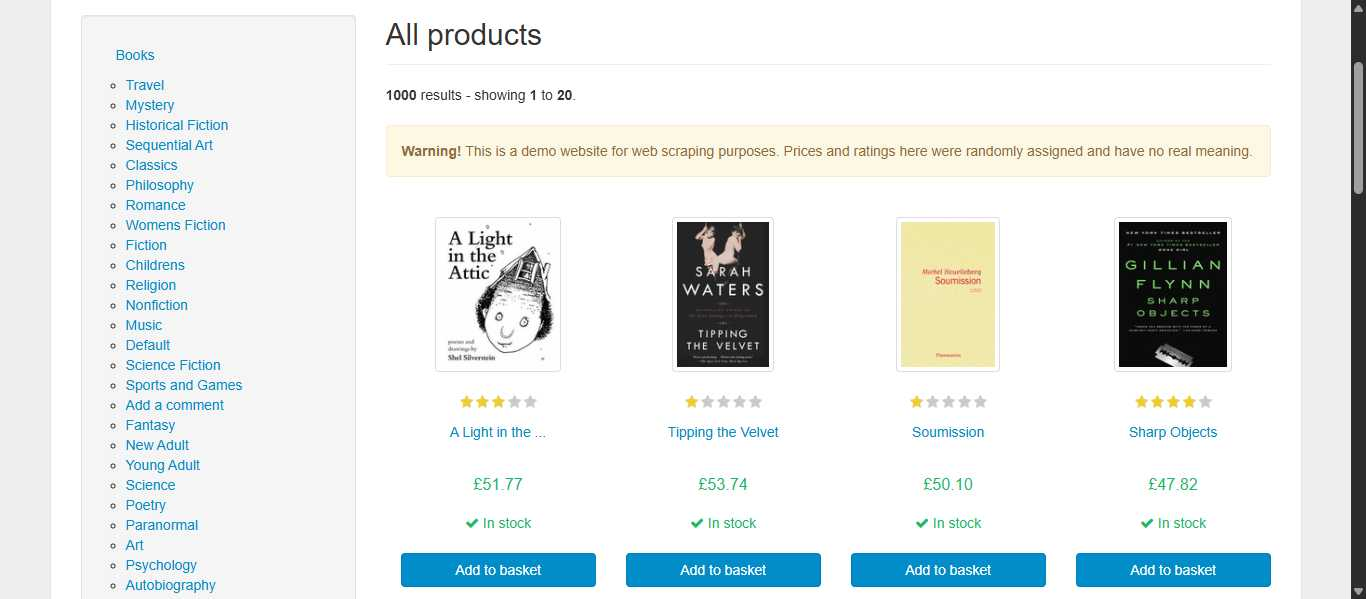
Workflow: Main

Step 1: Chrome All products  Books to Scrape - Sandbo in window 'All products | Books to Scrape - Sandbox' (chrome.exe)

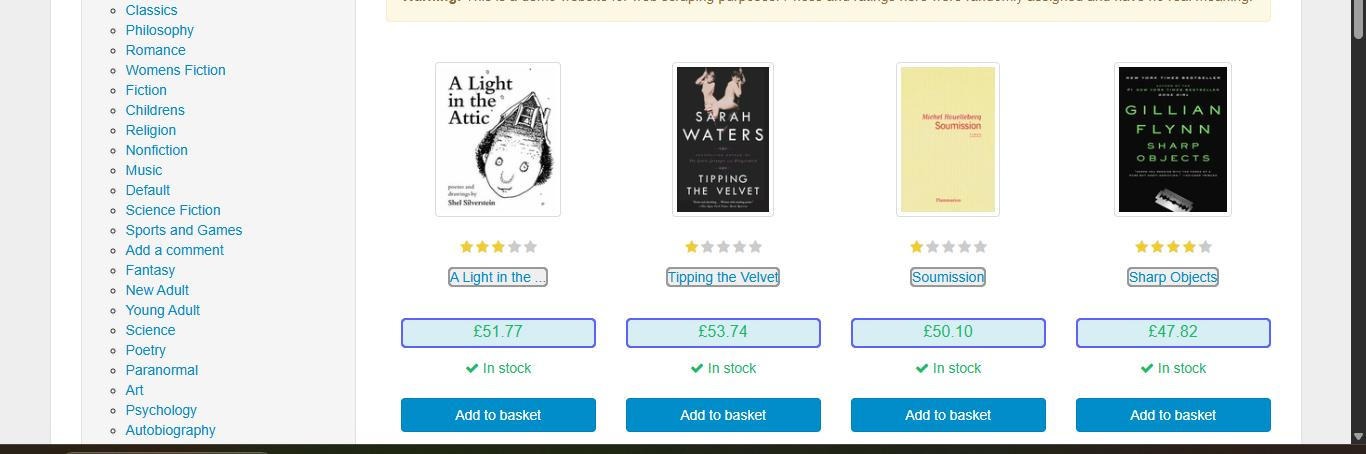
Step 2: get-text from the ol in window 'All products | Books to Scrape - Sandbox' (chrome.exe)

Step 3: Book To Scrape in window 'All products | Books to Scrape - Sandbox' (chrome.exe) (no picture)

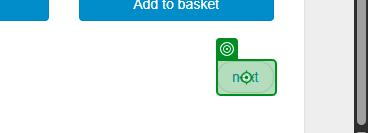
Step 4: click on the link 'next' in window 'All products | Books to Scrape - Sandbox' (chrome.exe)

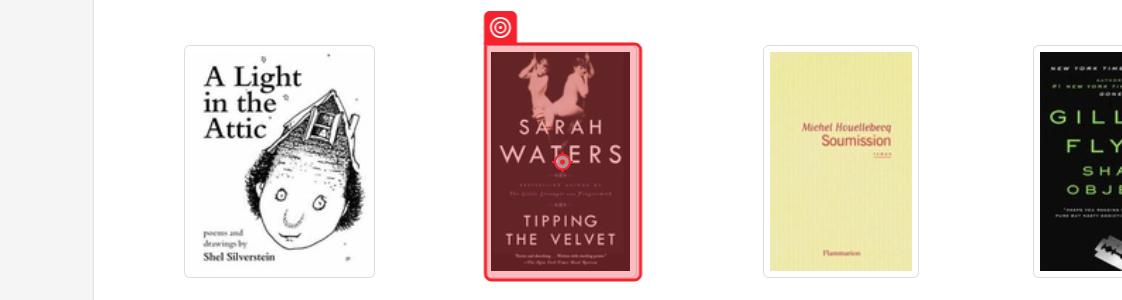
Step 5: click on the image in window 'All products | Books to Scrape - Sandbox' (chrome.exe)

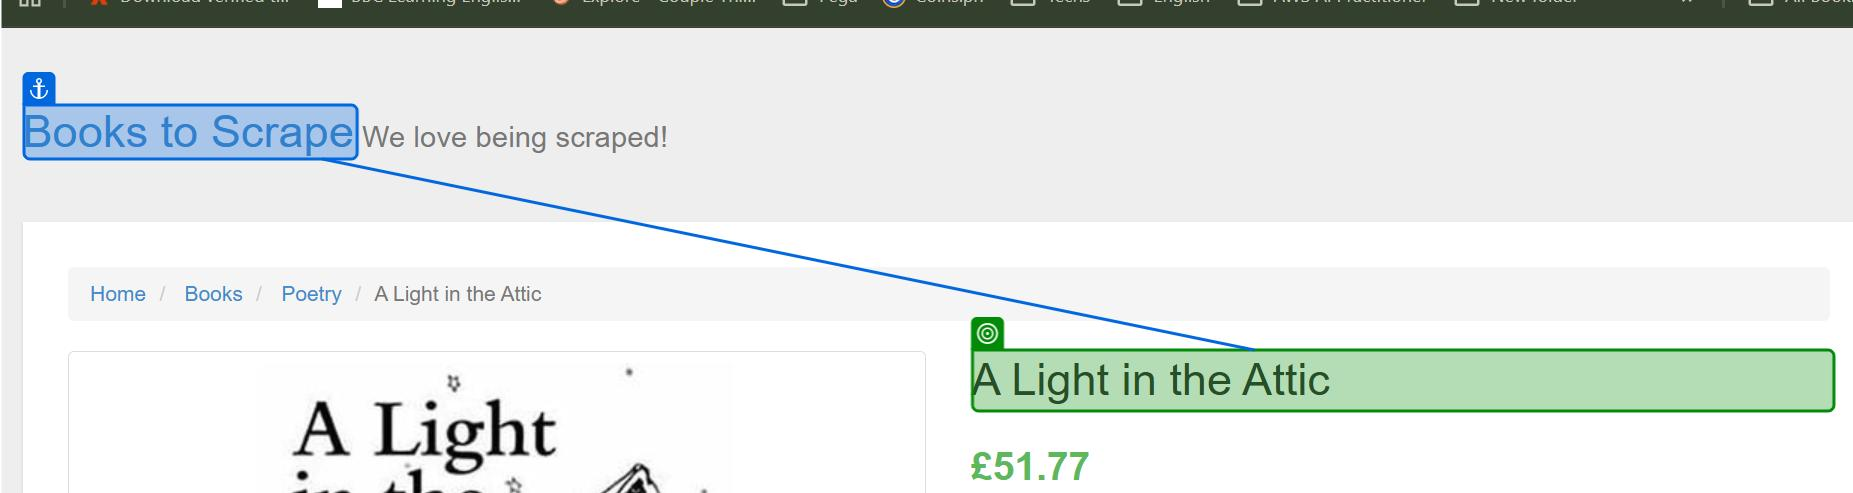
Step 6: get-text from the heading in window 'A Light in the Attic | Books to Scrape - Sandbox' (chrome.exe)

Step 7: get-text from the table cell in window 'Sapiens: A Brief History of Humankind | Books to Scrape - Sandbox' (chrome.exe) (no picture)

Step 8: get-text from the table cell in window 'A Light in the Attic | Books to Scrape - Sandbox' (chrome.exe) (no picture)

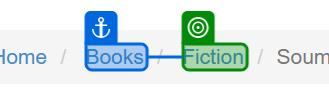
Step 9: get-text from the link in window 'A Light in the Attic | Books to Scrape - Sandbox' (chrome.exe)

Step 10: click on the link 'next' in window 'All products | Books to Scrape - Sandbox' (chrome.exe) (same screen as step 4)
